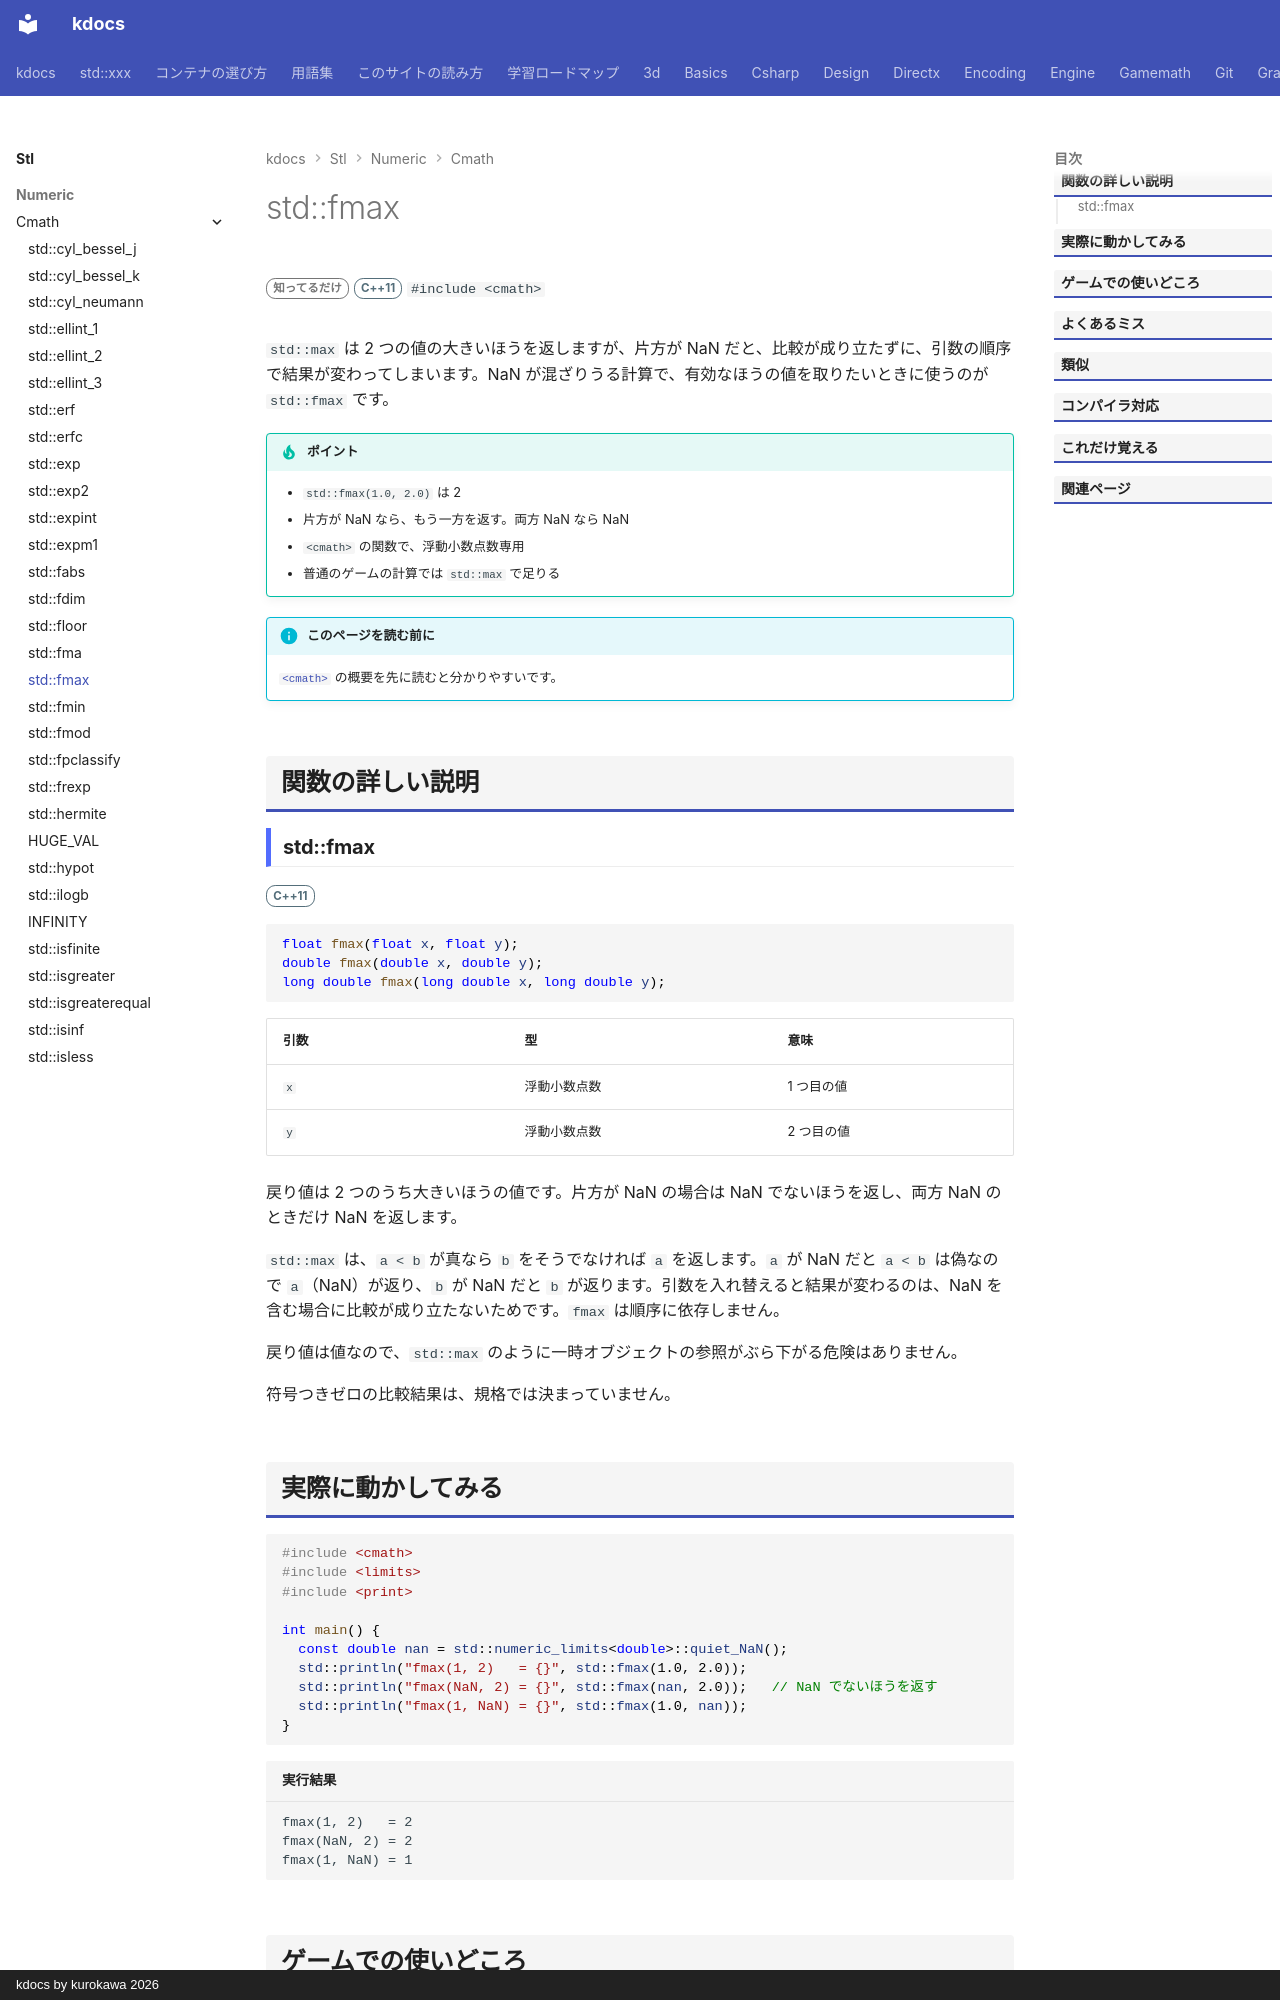

repository: qwzxdf/kdocs · page: stl/numeric/cmath/fmax/index.html · generator: mkdocs · copyright: kdocs by kurokawa 2026

---
title: std::fmax
summary: "2 つの小数の大きいほうを返す（NaN は無視する）。"
order: 36
group: 数学関数（<cmath>）
tags:
  - 数値
---

# std::fmax

<div class="page-badges" markdown>
<span class="rank rank-rare">知ってるだけ</span>
<span class="ver ver-11">C++11</span>
`#include <cmath>`
</div>

`std::max` は 2 つの値の大きいほうを返しますが、片方が NaN だと、比較が成り立たずに、引数の順序で結果が変わってしまいます。NaN が混ざりうる計算で、有効なほうの値を取りたいときに使うのが `std::fmax` です。

!!! tip "ポイント"
    - `std::fmax(1.0, 2.0)` は 2
    - 片方が NaN なら、もう一方を返す。両方 NaN なら NaN
    - `<cmath>` の関数で、浮動小数点数専用
    - 普通のゲームの計算では `std::max` で足りる

!!! info "このページを読む前に"
    [`<cmath>`](../cmath.md) の概要を先に読むと分かりやすいです。

## 関数の詳しい説明

### std::fmax {#fmax}

<span class="ver ver-11">C++11</span>

```cpp
float fmax(float x, float y);
double fmax(double x, double y);
long double fmax(long double x, long double y);
```

| 引数 | 型 | 意味 |
| --- | --- | --- |
| `x` | 浮動小数点数 | 1 つ目の値 |
| `y` | 浮動小数点数 | 2 つ目の値 |

戻り値は 2 つのうち大きいほうの値です。片方が NaN の場合は NaN でないほうを返し、両方 NaN のときだけ NaN を返します。

`std::max` は、`a < b` が真なら `b` をそうでなければ `a` を返します。`a` が NaN だと `a < b` は偽なので `a`（NaN）が返り、`b` が NaN だと `b` が返ります。引数を入れ替えると結果が変わるのは、NaN を含む場合に比較が成り立たないためです。`fmax` は順序に依存しません。

戻り値は値なので、`std::max` のように一時オブジェクトの参照がぶら下がる危険はありません。

符号つきゼロの比較結果は、規格では決まっていません。
